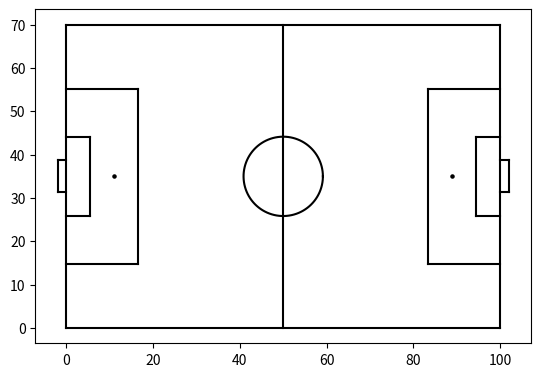
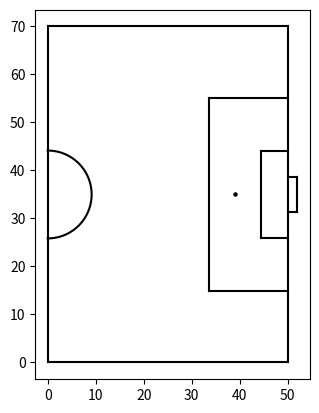

These charts were generated, in order, by the following Python code:
import matplotlib.pyplot as plt
import numpy as np

def plot_pitch():

    pitch_length = 100
    pitch_width = 70

    # boarder #
    plt.plot([0,pitch_length], [0,0], color='black')
    plt.plot([0,pitch_length], [pitch_width,pitch_width], color='black')
    plt.plot([0,0], [0,pitch_width], color='black')
    plt.plot([pitch_length,pitch_length], [0,pitch_width], color='black')

    # halfwayline # 
    plt.plot([0.5*pitch_length, 0.5*pitch_length], [0,pitch_width], color='black')

    # centre circle #
    r = 9.15
    theta = np.linspace(0, 2*np.pi, 200, True)  
    plt.plot(r*np.cos(theta) + 0.5*pitch_length, r*np.sin(theta) + 0.5*pitch_width, color='black')

    # goals #
    goal_size = 7.32
    goal_depth = 2
    # left #
    plt.plot([-goal_depth,-goal_depth],[0.5*pitch_width - 0.5*goal_size, 0.5*pitch_width + 0.5*goal_size], color='black')
    plt.plot([0, -goal_depth], [0.5*pitch_width - 0.5*goal_size,0.5*pitch_width - 0.5*goal_size], color='black')
    plt.plot([0, -goal_depth], [0.5*pitch_width + 0.5*goal_size,0.5*pitch_width + 0.5*goal_size], color='black')
    # right #
    plt.plot([pitch_length+goal_depth,pitch_length+goal_depth],[0.5*pitch_width - 0.5*goal_size, 0.5*pitch_width + 0.5*goal_size], color='black')
    plt.plot([pitch_length, pitch_length+goal_depth], [0.5*pitch_width - 0.5*goal_size,0.5*pitch_width - 0.5*goal_size], color='black')
    plt.plot([pitch_length, pitch_length+goal_depth], [0.5*pitch_width + 0.5*goal_size,0.5*pitch_width + 0.5*goal_size], color='black')

    # 18 yrd box # 
    box_width = 40.32
    box_length = 16.5
    # left #
    plt.plot([box_length, box_length], [0.5*pitch_width - 0.5*box_width,0.5*pitch_width + 0.5*box_width], color='black')
    plt.plot([0,box_length],[0.5*pitch_width - 0.5*box_width, 0.5*pitch_width - 0.5*box_width], color='black')
    plt.plot([0,box_length],[0.5*pitch_width + 0.5*box_width, 0.5*pitch_width + 0.5*box_width], color='black')
    # right # 
    plt.plot([pitch_length-box_length,pitch_length-box_length], [0.5*pitch_width - 0.5*box_width,0.5*pitch_width + 0.5*box_width], color='black')
    plt.plot([pitch_length,pitch_length-box_length],[0.5*pitch_width - 0.5*box_width, 0.5*pitch_width - 0.5*box_width], color='black')
    plt.plot([pitch_length,pitch_length-box_length],[0.5*pitch_width + 0.5*box_width, 0.5*pitch_width + 0.5*box_width], color='black')

    # 6 yrd box # 
    box_width = 18.32
    box_length = 5.5
    # left #
    plt.plot([box_length, box_length], [0.5*pitch_width - 0.5*box_width,0.5*pitch_width + 0.5*box_width], color='black')
    plt.plot([0,box_length],[0.5*pitch_width - 0.5*box_width, 0.5*pitch_width - 0.5*box_width], color='black')
    plt.plot([0,box_length],[0.5*pitch_width + 0.5*box_width, 0.5*pitch_width + 0.5*box_width], color='black')
    # right # 
    plt.plot([pitch_length-box_length,pitch_length-box_length], [0.5*pitch_width - 0.5*box_width,0.5*pitch_width + 0.5*box_width], color='black')
    plt.plot([pitch_length,pitch_length-box_length],[0.5*pitch_width - 0.5*box_width, 0.5*pitch_width - 0.5*box_width], color='black')
    plt.plot([pitch_length,pitch_length-box_length],[0.5*pitch_width + 0.5*box_width, 0.5*pitch_width + 0.5*box_width], color='black')

    # penalty spots # 
    plt.scatter([11], [0.5*pitch_width], color='black', s=5)
    plt.scatter([pitch_length-11], [0.5*pitch_width], color='black', s=5)



    # set aspect ratio equal # 
    plt.gca().set_aspect('equal')

def plot_half_pitch():

    pitch_length = 50
    pitch_width = 70

    # boarder #
    plt.plot([0,pitch_length], [0,0], color='black')
    plt.plot([0,pitch_length], [pitch_width,pitch_width], color='black')
    plt.plot([0,0], [0,pitch_width], color='black')
    plt.plot([pitch_length,pitch_length], [0,pitch_width], color='black')

    # goal #
    goal_size = 7.32
    goal_depth = 2
    
    plt.plot([pitch_length+goal_depth,pitch_length+goal_depth],[0.5*pitch_width - 0.5*goal_size, 0.5*pitch_width + 0.5*goal_size], color='black')
    plt.plot([pitch_length, pitch_length+goal_depth], [0.5*pitch_width - 0.5*goal_size,0.5*pitch_width - 0.5*goal_size], color='black')
    plt.plot([pitch_length, pitch_length+goal_depth], [0.5*pitch_width + 0.5*goal_size,0.5*pitch_width + 0.5*goal_size], color='black')

    # centre circle #
    r = 9.15
    theta = np.linspace(-np.pi/2, np.pi/2, 100, True)  
    plt.plot(r*np.cos(theta), r*np.sin(theta) + 0.5*pitch_width, color='black')

    # 18 yrd box # 
    box_width = 40.32
    box_length = 16.5
    
    plt.plot([pitch_length-box_length,pitch_length-box_length], [0.5*pitch_width - 0.5*box_width,0.5*pitch_width + 0.5*box_width], color='black')
    plt.plot([pitch_length,pitch_length-box_length],[0.5*pitch_width - 0.5*box_width, 0.5*pitch_width - 0.5*box_width], color='black')
    plt.plot([pitch_length,pitch_length-box_length],[0.5*pitch_width + 0.5*box_width, 0.5*pitch_width + 0.5*box_width], color='black')

    # 6 yrd box # 
    box_width = 18.32
    box_length = 5.5

    plt.plot([pitch_length-box_length,pitch_length-box_length], [0.5*pitch_width - 0.5*box_width,0.5*pitch_width + 0.5*box_width], color='black')
    plt.plot([pitch_length,pitch_length-box_length],[0.5*pitch_width - 0.5*box_width, 0.5*pitch_width - 0.5*box_width], color='black')
    plt.plot([pitch_length,pitch_length-box_length],[0.5*pitch_width + 0.5*box_width, 0.5*pitch_width + 0.5*box_width], color='black')

    # penalty spots # 
    plt.scatter([pitch_length-11], [0.5*pitch_width], color='black', s=5)    

    # set aspect ratio equal # 
    plt.gca().set_aspect('equal')



if __name__ == "__main__":
    plot_pitch()
    plt.show()
    plot_half_pitch()
    plt.show()
